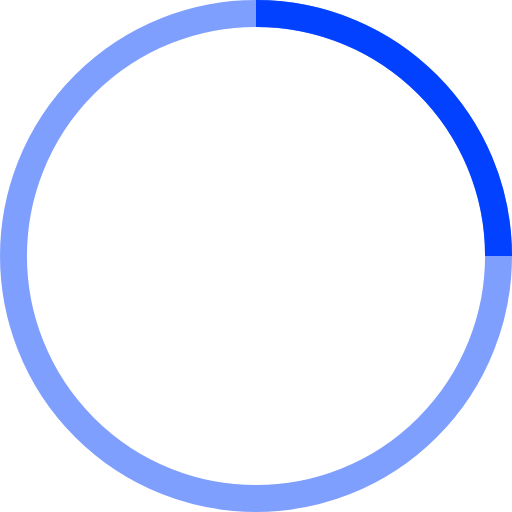
t = 0.00 s
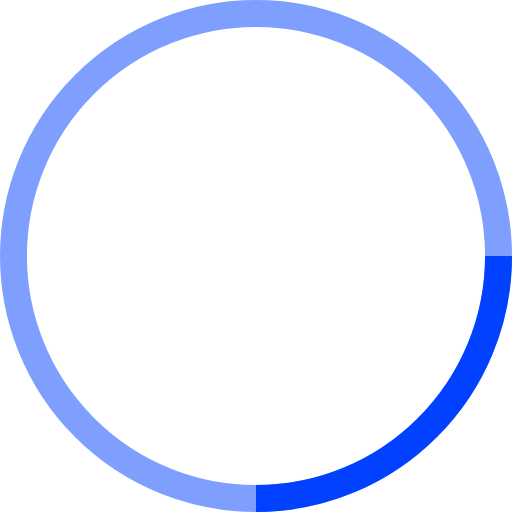
t = 0.25 s
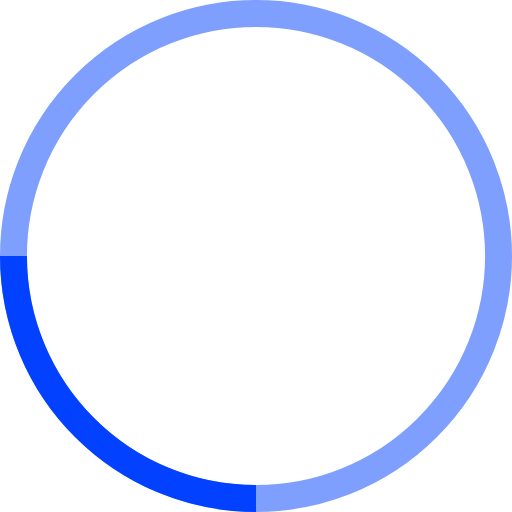
t = 0.50 s
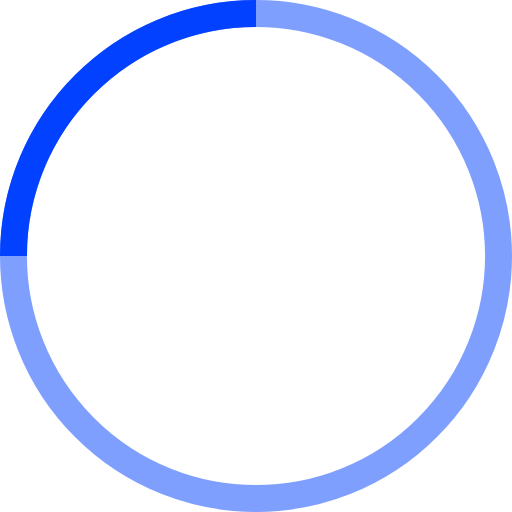
t = 0.75 s

The animated SVG that drew these frames (rendered in a browser with its animation timeline set to each time). Animation: 1 SMIL element (animateTransform=1); one cycle of 1.00 s, repeats indefinitely.

<svg width="38" height="38" viewBox="0 0 38 38" xmlns="http://www.w3.org/2000/svg" stroke="#0141ff">
    <g fill="none" fill-rule="evenodd">
        <g transform="translate(1 1)" stroke-width="2">
            <circle stroke-opacity=".5" cx="18" cy="18" r="18"/>
            <path d="M36 18c0-9.94-8.06-18-18-18">
                <animateTransform
                    attributeName="transform"
                    type="rotate"
                    from="0 18 18"
                    to="360 18 18"
                    dur="1s"
                    repeatCount="indefinite"/>
            </path>
        </g>
    </g>
</svg>
